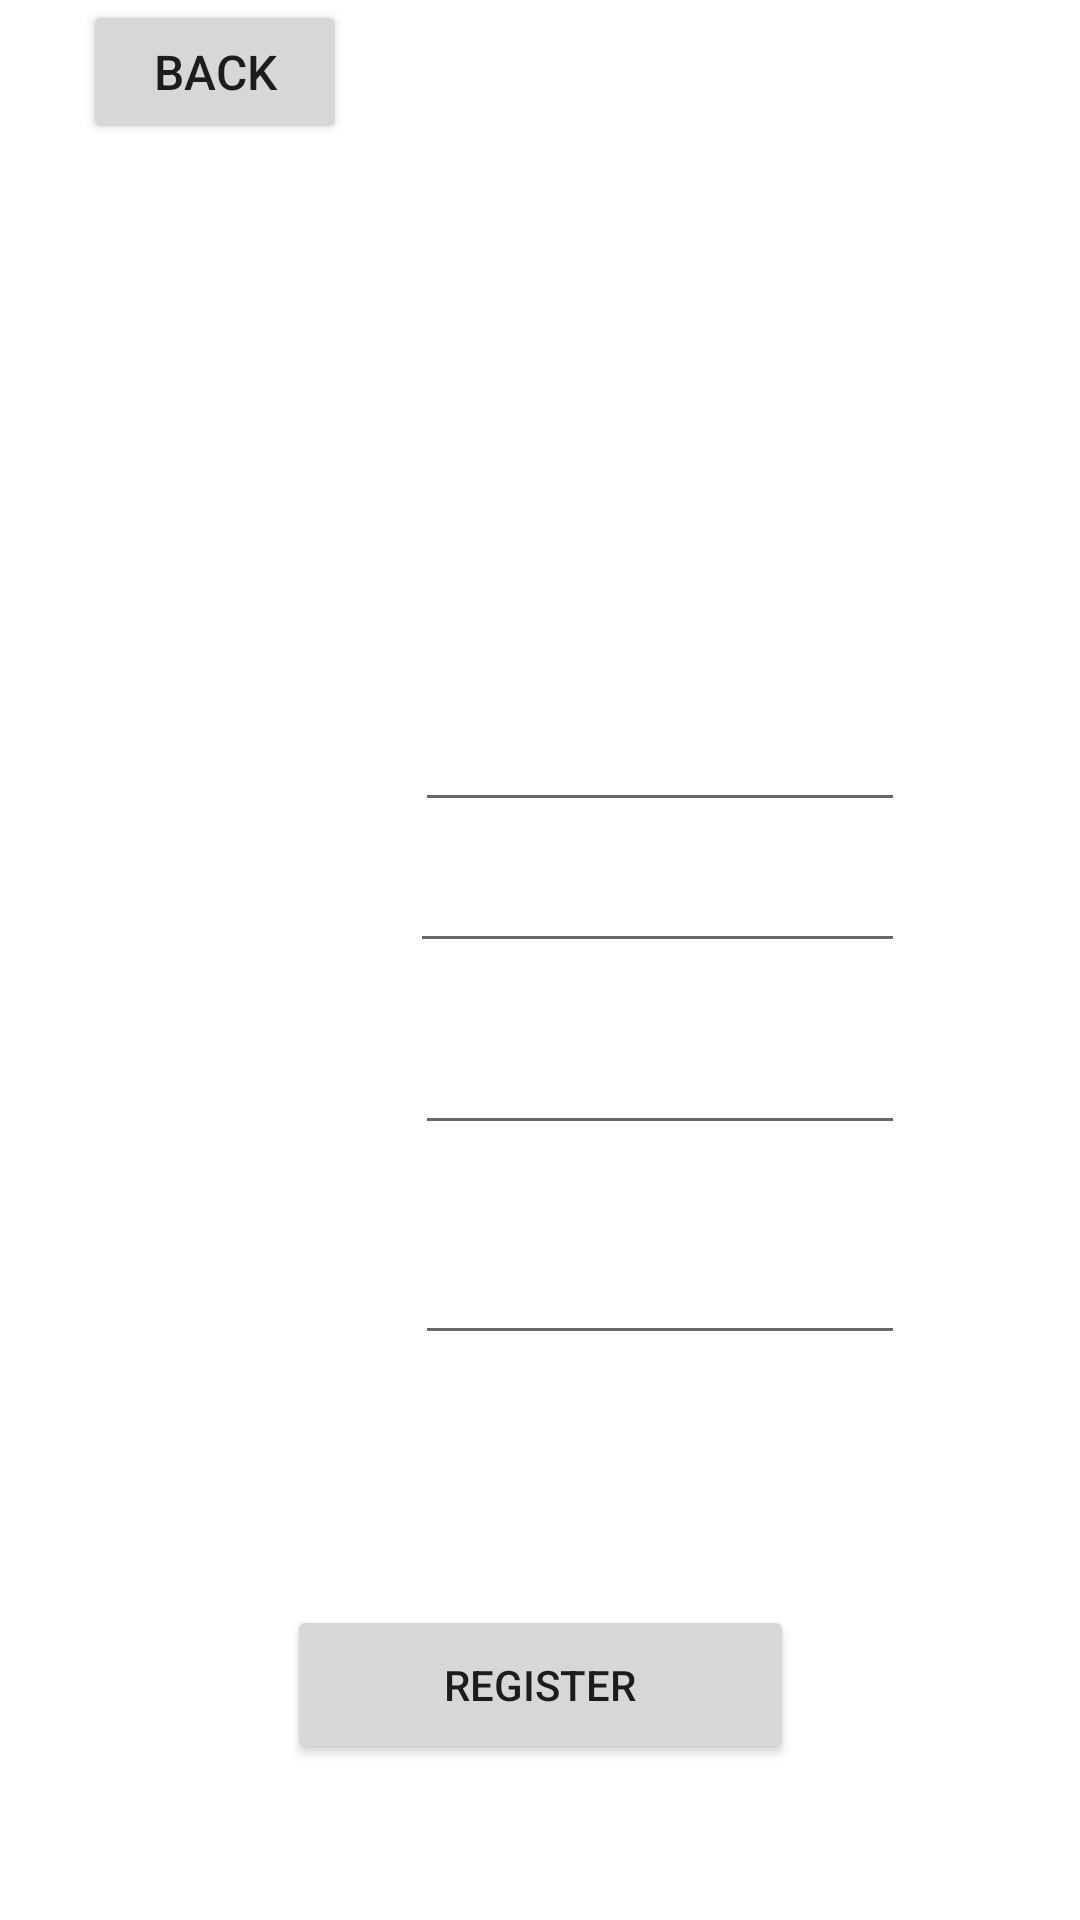

Reconstruct the res/layout file that produces this screen, plus the resources it refers to.
<!-- AndroidManifest.xml: application theme Theme.MoblieDevelopmentCW1 -->
<!-- res/layout/activity_teacher_register.xml -->
<?xml version="1.0" encoding="utf-8"?>
<androidx.constraintlayout.widget.ConstraintLayout xmlns:android="http://schemas.android.com/apk/res/android"
    xmlns:app="http://schemas.android.com/apk/res-auto"
    xmlns:tools="http://schemas.android.com/tools"
    android:layout_width="match_parent"
    android:background="@drawable/ic_bg"
    android:layout_height="match_parent">

    <EditText
        android:textColor="@android:color/white"
        android:id="@+id/teacherRegisterPasswordInputfieldCheck"
        android:layout_width="wrap_content"
        android:layout_height="wrap_content"
        android:ems="10"
        android:fontFamily="monospace"
        android:inputType="textPassword"
        android:textSize="14sp"
        app:layout_constraintBottom_toTopOf="@+id/teacherRegisterBtn"
        app:layout_constraintEnd_toEndOf="parent"
        app:layout_constraintHorizontal_bias="0.704"
        app:layout_constraintStart_toStartOf="parent"
        app:layout_constraintTop_toBottomOf="@+id/teacherRegisterEmailInputField"
        app:layout_constraintVertical_bias="0.629" />

    <TextView
        android:textColor="@android:color/white"
        android:id="@+id/teacherRegisterPasswordTitlecheck"
        android:layout_width="wrap_content"
        android:layout_height="wrap_content"
        android:fontFamily="monospace"
        android:text="Password Again:"
        android:textSize="16sp"

        app:layout_constraintBottom_toTopOf="@+id/teacherRegisterBtn"
        app:layout_constraintEnd_toStartOf="@+id/teacherRegisterPasswordInputfieldCheck"
        app:layout_constraintHorizontal_bias="0.763"
        app:layout_constraintStart_toStartOf="parent"
        app:layout_constraintTop_toTopOf="@+id/teacherRegisterPasswordInputfieldCheck"
        app:layout_constraintVertical_bias="0.100000024" />

    <TextView
        android:textColor="@android:color/white"
        android:id="@+id/teacherRegisterTitle"
        android:layout_width="wrap_content"
        android:layout_height="wrap_content"
        android:fontFamily="monospace"
        android:text="Teacher Register"
        android:textSize="34sp"
        app:layout_constraintBottom_toBottomOf="parent"
        app:layout_constraintEnd_toEndOf="parent"
        app:layout_constraintStart_toStartOf="parent"
        app:layout_constraintTop_toTopOf="parent"
        app:layout_constraintVertical_bias="0.18" />

    <Button
        android:id="@+id/teacherRegisterBtn"
        android:layout_width="169dp"
        android:layout_height="53dp"
        android:text="Register"
        app:layout_constraintBottom_toBottomOf="parent"
        app:layout_constraintEnd_toEndOf="parent"
        app:layout_constraintStart_toStartOf="parent"
        app:layout_constraintTop_toBottomOf="@+id/teacherRegisterTitle"
        app:layout_constraintVertical_bias="0.88" />

    <EditText
        android:id="@+id/teacherRegisterEmailInputField"
        android:layout_width="wrap_content"
        android:layout_height="wrap_content"
        android:layout_marginBottom="16dp"
        android:ems="10"
        android:fontFamily="monospace"
        android:inputType="text"
        android:textSize="14sp"
        android:textColor="@android:color/white"
        app:layout_constraintBottom_toTopOf="@+id/teacherRegisterBtn"
        app:layout_constraintEnd_toEndOf="parent"
        app:layout_constraintHorizontal_bias="0.704"
        app:layout_constraintStart_toStartOf="parent"
        app:layout_constraintTop_toBottomOf="@+id/teacherRegisterTitle"
        app:layout_constraintVertical_bias="0.259" />

    <TextView
        android:textColor="@android:color/white"
        android:id="@+id/teacherRegisterEmailTitle"
        android:layout_width="wrap_content"
        android:layout_height="wrap_content"
        android:fontFamily="monospace"
        android:text="Email:"
        android:textSize="16sp"
        app:layout_constraintBottom_toTopOf="@+id/teacherRegisterNameTitle"
        app:layout_constraintEnd_toStartOf="@+id/teacherRegisterEmailInputField"
        app:layout_constraintHorizontal_bias="0.7"
        app:layout_constraintStart_toStartOf="parent"
        app:layout_constraintTop_toTopOf="@+id/teacherRegisterEmailInputField"
        app:layout_constraintVertical_bias="0.100000024" />

    <EditText
        android:id="@+id/teacherRegisterPasswordInputfield"
        android:layout_width="wrap_content"
        android:layout_height="wrap_content"
        android:layout_marginBottom="16dp"
        android:ems="10"
        android:fontFamily="monospace"
        android:inputType="textPassword"
        android:textSize="14sp"
        android:textColor="@android:color/white"
        app:layout_constraintBottom_toTopOf="@+id/teacherRegisterPasswordInputfieldCheck"
        app:layout_constraintEnd_toEndOf="parent"
        app:layout_constraintHorizontal_bias="0.704"
        app:layout_constraintStart_toStartOf="parent"
        app:layout_constraintTop_toBottomOf="@+id/teacherRegisterEmailInputField"
        app:layout_constraintVertical_bias="0.8" />

    <TextView
        android:textColor="@android:color/white"
        android:id="@+id/teacherRegisterPasswordTitle"
        android:layout_width="wrap_content"
        android:layout_height="wrap_content"
        android:fontFamily="monospace"
        android:text="Password:"
        android:textSize="16sp"

        app:layout_constraintBottom_toTopOf="@+id/teacherRegisterPasswordTitlecheck"
        app:layout_constraintEnd_toStartOf="@+id/teacherRegisterEmailInputField"
        app:layout_constraintHorizontal_bias="0.704"
        app:layout_constraintStart_toStartOf="parent"
        app:layout_constraintTop_toTopOf="@+id/teacherRegisterPasswordInputfield"
        app:layout_constraintVertical_bias="0.157" />

    <TextView
        android:textColor="@android:color/white"
        android:id="@+id/teacherRegisterNameTitle"
        android:layout_width="wrap_content"
        android:layout_height="wrap_content"
        android:fontFamily="monospace"
        android:text="Name:"
        app:layout_constraintBottom_toTopOf="@+id/teacherRegisterPasswordTitle"
        app:layout_constraintEnd_toStartOf="@+id/teacherRegisterNameInputField"
        app:layout_constraintHorizontal_bias="0.7"
        app:layout_constraintStart_toStartOf="parent"
        app:layout_constraintTop_toTopOf="@+id/teacherRegisterNameInputField"
        app:layout_constraintVertical_bias="0.100000024" />

    <EditText
        android:id="@+id/teacherRegisterNameInputField"
        android:layout_width="165dp"
        android:layout_height="38dp"
        android:layout_marginBottom="16dp"
        android:ems="10"
        android:inputType="text"
        android:textColor="@android:color/white"
        app:layout_constraintBottom_toTopOf="@+id/teacherRegisterPasswordInputfield"
        app:layout_constraintEnd_toEndOf="parent"
        app:layout_constraintHorizontal_bias="0.7"
        app:layout_constraintStart_toStartOf="parent"
        app:layout_constraintTop_toBottomOf="@+id/teacherRegisterEmailInputField"
        app:layout_constraintVertical_bias="0.51" />
    <Button
        android:id="@+id/teacherRegisterPageBackToMainPageBtn"
        android:layout_width="wrap_content"
        android:layout_height="wrap_content"
        android:text="back"
        android:textSize="16sp"
        app:layout_constraintEnd_toEndOf="parent"
        app:layout_constraintHorizontal_bias="0.102"
        app:layout_constraintStart_toStartOf="parent"
        app:layout_constraintTop_toTopOf="parent"
        app:layout_constraintVertical_bias="0.0" />

</androidx.constraintlayout.widget.ConstraintLayout>
<!-- resources referenced by this layout -->
<resources>
  <style name="Theme.MoblieDevelopmentCW1" parent="Theme.MaterialComponents.DayNight.DarkActionBar">
          
          <item name="colorPrimary">@color/purple_500</item>
          <item name="colorPrimaryVariant">@color/purple_700</item>
          <item name="colorOnPrimary">@color/white</item>
          
          <item name="colorSecondary">@color/teal_200</item>
          <item name="colorSecondaryVariant">@color/teal_700</item>
          <item name="colorOnSecondary">@color/black</item>
          
          <item name="android:statusBarColor">?attr/colorPrimaryVariant</item>
          
      </style>
  <color name="purple_500">#FF6200EE</color>
  <color name="purple_700">#3F15D6</color>
  <color name="white">#FFFFFFFF</color>
  <color name="teal_200">#3E14F8</color>
  <color name="teal_700">#0435E8</color>
  <color name="black">#FF000000</color>
</resources>
